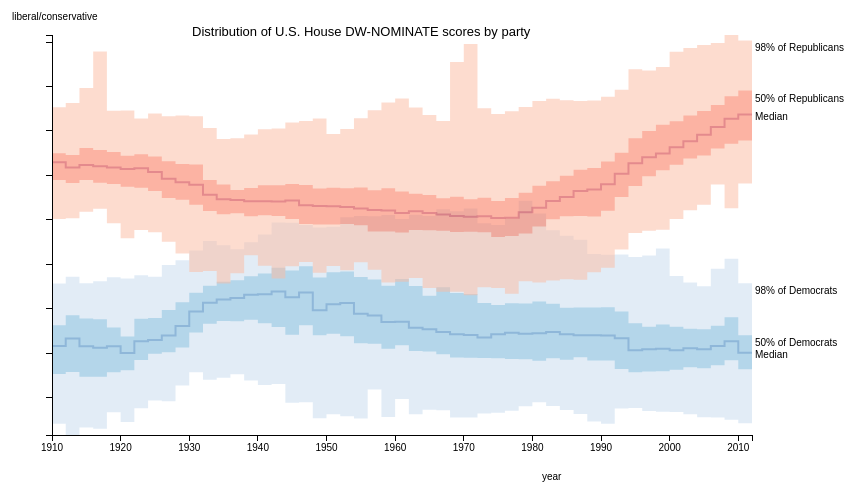
D3 v3 page, settled after 360 driven frames (6 s of simulated time); the page loaded 1 data file(s).



var STARTING_CONGRESS = 62;

var width = 700,
    height = 400,
    margin = 50;

var widthSvg = width + 2*margin + 60,
    heightSvg = height + 2*margin;

var formatYear = d3.time.format('%Y');
var formatScore = d3.format('+0.2f');

var x = d3.scale.linear()
    .range([0, width]);
var y = d3.scale.linear()
    .range([height, 0]);
var year = d3.time.scale()
    .range([0, width]);
var colorA = d3.scale.ordinal()
    .domain(['Democrat', 'Republican'])
    .range(["#2171B5", "#CB181D"]);
var colorB = d3.scale.ordinal()
    .domain(['Democrat', 'Republican'])
    .range(["#6BAED6", "#FB6A4A"]);
var colorC = d3.scale.ordinal()
    .domain(['Democrat', 'Republican'])
    .range(["#C6DBEF", "#FCBBA1"]);

var yAxis = d3.svg.axis()
    .tickFormat(function() { return ''; })
    .orient('left')
    .scale(y);
var xAxis = d3.svg.axis()
    .orient('bottom')
    .scale(year);

function colorByParty(color) {
    return function(d) { return color(d.party); };
}

function xByCongress(d) { return x(d.congress); }
function yBy(dim) {
    return function(d) { return y(dim(d)); }
}

function congressFromX(d) {
    return Math.floor(x.invert(d));
}

function getCongress(d) { return d.congress; }
function getValues(d) { return d.values; }
function getParty(d) { return d.party; }
function getDim1(d) { return d.dim1; }

function yByTopline(d) { return y(d.topline); }
function yByThird(d) { return y(d.third); }
function yByMedian(d) { return y(d.median); }
function yByFirst(d) { return y(d.first); }
function yByBottomline(d) { return y(d.bottomline); }

function formatTopline(d) { return formatScore(d.topline); }
function formatThird(d) { return formatScore(d.third); }
function formatMedian(d) { return formatScore(d.median); }
function formatFirst(d) { return formatScore(d.first); }
function formatBottomline(d) { return formatScore(d.bottomline); }

var byCongressThenParty = d3.nest()
    .key(getCongress)
    .key(getParty)
    .sortValues(function(a, b) { return d3.ascending(a.dim1, b.dim1); });

var byParty = d3.nest()
    .key(getParty)
    .sortKeys(d3.ascending)
    .sortValues(function(a, b) { return d3.ascending(a.congress, b.congress); });

var byCongress = d3.nest()
    .key(getCongress)
    .sortValues(function(a, b) { return d3.ascending(a.party, b.party); });

function makeYear(congress) {
    return new Date(1786 + 2*congress, 0, 1);
}

function addRow(name, getCell, d) {
    var row = '<tr><th>' + name + '</th>';

    d.forEach(function(caucus) {
        row += '<td>' + getCell(caucus) + '</td>';
    });

    return row + '</tr>';
}

function tooltip(d) {
    var table = '';

    table += '<tr><th>Congress</th><th colspan="'+d.length+'">'+d[0].congress+'</th></tr>';
    table += '<tr><th>Election year</th><th colspan="'+d.length+'">'+formatYear(makeYear(d[0].congress))+'</th></tr>';

    table += addRow('Party', getParty, d);
    table += addRow('Representatives', function(d) { return d.count; }, d);
    table += addRow('99th percentile', formatTopline, d);
    table += addRow('75th percentile', formatThird, d);
    table += addRow('Median', formatMedian, d);
    table += addRow('25th percentile', formatFirst, d);
    table += addRow('1st percentile', formatBottomline, d);

    return '<table>' + table + '</table>';
}

function area(yu, yd) {
    return function areaC(d) {
        d = d.values;
        if ( !d.length ) return '';

        var up = [], dn = [];

        d.forEach(function(c) {
            var hx = 'H ' + xByCongress(c);
            up.push(hx + ' V ' + yu(c));
            dn.unshift('V ' + yd(c) + ' ' + hx);
        });

        up.shift();
        var start = xByCongress(d[0]) + ' ' + yu(d[0]);

        var upl = up.join(' ');
        var dnl = dn.join(' ');

        return 'M'+start+' '+upl+' '+dnl+' L '+start;
    };
}

var lineA = d3.svg.line()
    .interpolate('step-after')
    .x(xByCongress)
    .y(yByMedian);
var areaB = area(yByThird, yByFirst);
var areaC = area(yByTopline, yByBottomline);

function labelParts(caucus) {
    return function(svg) {
        svg.append('text')
            .attr('text-anchor', 'top')
            .attr('x', width+3)
            .attr('y', yByTopline(caucus)+11)
            .text('98% of '+caucus.party+'s');

        svg.append('text')
            .attr('text-anchor', 'top')
            .attr('x', width+3)
            .attr('y', yByThird(caucus)+11)
            .text('50% of '+caucus.party+'s');

        svg.append('text')
            .attr('text-anchor', 'top')
            .attr('x', width+3)
            .attr('y', yByMedian(caucus)+5)
            .text('Median');
    };
}

d3.csv('data/dw-h-60-112.csv', function(error, records) {

    records.forEach(function(d) {
        d.congress = +d.congress;
        d.dim1 = +d.dim1;
    });

    var nested = byCongressThenParty.entries(
        records.filter(function(d) { return d.congress >= STARTING_CONGRESS; })
    );

    var congressCount = nested.length;

    var caucuses = [];

    nested.forEach(function(c) {
        var congress = +c.key;

        c.values.forEach(function(p) {
            var party = p.key,
                vals = p.values.map(getDim1);

            caucuses.push({
                party: party,
                congress: congress,
                count: vals.length,
                bottomline: d3.quantile(vals, 0.01),
                first: d3.quantile(vals, 0.25),
                median: d3.quantile(vals, 0.50),
                third: d3.quantile(vals, 0.75),
                topline: d3.quantile(vals, 0.99)
            });
        });
    });

    var parties = byParty.entries(caucuses).filter(function(d) { return d.values.length == congressCount });
    parties.forEach(function(p) {
        var last = p.values[p.values.length-1];
        var extra = {};

        for ( var k in last ) {
            extra[k] = last[k];
        }

        extra.congress += 1;
        p.values.push(extra);
    });

    var partiesToShow = {};
    parties.forEach(function(p) { partiesToShow[p.key] = 1; });

    caucuses = caucuses.filter(function(caucus) {
        return caucus.party in partiesToShow;
    });

    var latestCongress = STARTING_CONGRESS + congressCount;

    x.domain([STARTING_CONGRESS, latestCongress]);
    y.domain([
        d3.min(caucuses, function(d) { return d.bottomline; }),
        d3.max(caucuses, function(d) { return d.topline; })
    ]);
    year.domain([makeYear(STARTING_CONGRESS), makeYear(latestCongress)]);

    var svg = d3.select('body')
        .append('svg')
        .attr('width', widthSvg)
        .attr('height', heightSvg)
        .append('g')
        .attr('transform', 'translate('+margin+','+margin+')');

    var party = svg.selectAll('.party')
        .data(parties)
        .enter().append('g')
        .attr('class', function(d) { return 'party ' + d.key; });

    party.append('path')
        .attr('fill', function(d) { return colorC(d.key); })
        .attr('d', areaC);

    party.append('path')
        .attr('fill', function(d) { return colorB(d.key); })
        .attr('d', areaB);

    party.append('path')
        .datum(getValues)
        .attr('fill', 'none')
        .attr('stroke-width', 2)
        .attr('stroke', function(d) { return colorA(d[0].party); })
        .attr('d', lineA);

    var congressToCaucuses = byCongress.map(caucuses);

    party.on('mousemove', function(d) {
        var party = d.key;
        var congress = congressFromX(d3.mouse(this)[0]);

        var tt = d3.select('body').selectAll('.tooltip')
            .data([congressToCaucuses[congress]]);

        tt.enter().append('div')
            .style('display', 'inline-block')
            .attr('class', 'tooltip');

        tt.html(tooltip);

        var highlight = svg.selectAll('.highlight')
            .data(congressToCaucuses[congress]);

        highlight.enter().append('rect')
            .attr('class', 'highlight')
            .attr('width', x(100)-x(99));

        highlight
            .attr('x', xByCongress)
            .attr('y', yByTopline)
            .attr('fill', colorByParty(colorB))
            .attr('height', function(d) {
                return yByBottomline(d) - yByTopline(d);
            });
    });

    svg.append('g')
        .attr('class', 'x axis')
        .attr('transform', 'translate(0,'+height+')')
        .call(xAxis);

    svg.append('g')
        .attr('class', 'y axis')
        .call(yAxis);

    svg.append('text')
        .attr('x', -margin*0.8)
        .attr('y', -margin*0.3)
        .text('liberal/conservative');

    svg.append('text')
        .attr('x', width*0.7)
        .attr('y', height+margin*0.9)
        .text('year');

    svg.append('text')
        .attr('x', width*0.2)
        .attr('y', 1)
        .attr('font-size', 13)
        .text("Distribution of U.S. House DW-NOMINATE scores by party");

    svg.call(labelParts(parties[0].values[congressCount-1]));
    svg.call(labelParts(parties[1].values[congressCount-1]));

});



### data: data/dw-h-60-112.csv
congress, icpsr, state, state_name, state_code, district, party, party_code, name, dim1, dim2, dim1_error, dim2_error, err_corr, log_likely, votes, errors, mean
60, 9209, AL, ALABAMA, 41, 1, Democrat, 100, TAYLOR  G., -0.325, -0.278, 0.022, 0.067, 0.207, -30.04, 77, 18, 0.677
60, 10114, AL, ALABAMA, 41, 2, Democrat, 100, WILEY  O.C., -0.515, -0.407, 0.119, 0.48, -0.204, -3.698, 30, 2, 0.884
60, 1821, AL, ALABAMA, 41, 3, Democrat, 100, CLAYTON  H., -0.534, -0.035, 0.022, 0.058, 0.012, -41.76, 193, 18, 0.805
60, 2137, AL, ALABAMA, 41, 4, Democrat, 100, CRAIG  W.B., -0.384, -0.438, 0.033, 0.121, -0.033, -40.95, 172, 19, 0.788
60, 4280, AL, ALABAMA, 41, 5, Democrat, 100, HEFLIN  J., -0.487, -0.019, 0.02, 0.065, 0.087, -28.76, 196, 12, 0.864
60, 4474, AL, ALABAMA, 41, 6, Democrat, 100, HOBSON  R., -0.247, -0.608, 0.03, 0.088, 0.228, -35.99, 111, 15, 0.723
60, 1291, AL, ALABAMA, 41, 7, Democrat, 100, BURNETT  J., -0.496, 0.095, 0.02, 0.05, 0.161, -33.59, 182, 15, 0.831
60, 7882, AL, ALABAMA, 41, 8, Democrat, 100, RICHARDSON, -0.45, -0.155, 0.023, 0.069, 0.011, -39, 181, 20, 0.806
60, 9560, AL, ALABAMA, 41, 9, Democrat, 100, UNDERWOOD, -0.453, -0.283, 0.029, 0.054, 0.1, -40.31, 162, 17, 0.78
60, 5896, AR, ARKANSAS, 42, 1, Democrat, 100, MACON  R.B., -0.461, 0.469, 0.022, 0.196, 0.159, -52.22, 220, 21, 0.789
60, 1164, AR, ARKANSAS, 42, 2, Democrat, 100, BRUNDIDGE, -0.527, 0.138, 0.042, 0.13, 0.034, -23.79, 107, 12, 0.801
60, 3235, AR, ARKANSAS, 42, 3, Democrat, 100, FLOYD  J.C., -0.502, 0.247, 0.022, 0.119, 0.271, -45.89, 224, 18, 0.815
60, 2156, AR, ARKANSAS, 42, 4, Democrat, 100, CRAVENS  W., -0.396, 0.048, 0.058, 0.173, -0.114, -7.878, 91, 1, 0.917
60, 7807, AR, ARKANSAS, 42, 5, Democrat, 100, REID  C.C., -0.401, 0.246, 0.051, 0.155, -0.027, -22.15, 96, 7, 0.794
60, 7986, AR, ARKANSAS, 42, 6, Democrat, 100, ROBINSON, -0.455, -0.179, 0.025, 0.1, -0.11, -60.9, 191, 27, 0.727
60, 9768, AR, ARKANSAS, 42, 7, Democrat, 100, WALLACE  R., -0.446, 0.183, 0.04, 0.148, 0.192, -7.862, 64, 3, 0.884
60, 2967, CA, CALIFORNIA, 71, 1, Republican, 200, ENGLEBRIGHT, 0.602, -0.454, 0.057, 0.136, 0.02, -23.41, 188, 10, 0.883
60, 6309, CA, CALIFORNIA, 71, 2, Republican, 200, MC KINLAY, 0.378, -0.517, 0.047, 0.122, -0.053, -17.45, 120, 6, 0.865
60, 5342, CA, CALIFORNIA, 71, 3, Republican, 200, KNOWLAND, 0.401, -0.541, 0.048, 0.148, 0.043, -15.24, 143, 7, 0.899
60, 5090, CA, CALIFORNIA, 71, 4, Republican, 200, KAHN  J., 0.437, -0.775, 0.044, 0.155, -0.077, -18.97, 178, 7, 0.899
60, 4230, CA, CALIFORNIA, 71, 5, Republican, 200, HAYES  E.A., 0.342, 0.159, 0.058, 0.073, 0.364, -45.32, 170, 23, 0.766
60, 6854, CA, CALIFORNIA, 71, 6, Republican, 200, NEEDHAM  J., 0.451, -0.177, 0.029, 0.101, 0.235, -19.25, 200, 9, 0.908
60, 6320, CA, CALIFORNIA, 71, 7, Republican, 200, MC LACHLAN, 0.452, -0.505, 0.053, 0.114, -0.018, -13.98, 167, 5, 0.92
60, 8684, CA, CALIFORNIA, 71, 8, Republican, 200, SMITH  S.C., 0.44, -0.484, 0.044, 0.125, 0.085, -25.72, 198, 8, 0.878
60, 847, CO, COLORADO, 62, 1, Republican, 200, BONYNGE  R., 0.381, -0.263, 0.055, 0.111, 0.095, -26.82, 223, 8, 0.887
60, 3905, CO, COLORADO, 62, 2, Republican, 200, HAGGOTT  W., 0.554, 0.23, 0.099, 0.275, 0.028, -16.14, 99, 7, 0.85
60, 2016, CO, COLORADO, 62, 99, Republican, 200, COOK  G.W., 0.313, -0.108, 0.056, 0.175, 0.295, -39.16, 172, 18, 0.796
60, 4331, CT, CONNECTICUT, 1, 1, Republican, 200, HENRY  E.G., 0.545, -0.186, 0.032, 0.122, -0.186, -41.02, 145, 15, 0.754
60, 8793, CT, CONNECTICUT, 1, 2, Republican, 200, SPERRY  N., 0.507, -0.296, 0.047, 0.1, -0.029, -13.78, 133, 4, 0.902
60, 4398, CT, CONNECTICUT, 1, 3, Republican, 200, HIGGINS  E., 0.499, -0.083, 0.036, 0.092, 0.169, -27.54, 195, 11, 0.868
60, 4409, CT, CONNECTICUT, 1, 4, Republican, 200, HILL  E.J., 0.526, -0.171, 0.035, 0.075, 0.017, -25.89, 138, 7, 0.829
60, 1318, DE, DELAWARE, 11, 1, Republican, 200, BURTON  H., 0.454, -0.484, 0.059, 0.153, 0.17, -8.359, 141, 2, 0.942
60, 8765, FL, FLORIDA, 43, 1, Democrat, 100, SPARKMAN, -0.453, -0.281, 0.028, 0.061, 0.128, -15.34, 81, 8, 0.827
60, 1762, FL, FLORIDA, 43, 2, Democrat, 100, CLARK  F., -0.409, -0.614, 0.037, 0.132, 0.183, -15.54, 55, 5, 0.754
60, 2861, GA, GEORGIA, 44, 1, Democrat, 100, EDWARDS  C., -0.734, -0.108, 0.089, 0.125, 0.284, -6.419, 42, 3, 0.858
60, 3832, GA, GEORGIA, 44, 2, Democrat, 100, GRIGGS  J., -0.375, -0.449, 0.05, 0.21, 0.024, -20.32, 84, 9, 0.785
60, 5638, GA, GEORGIA, 44, 3, Democrat, 100, LEWIS  E.B., -0.517, -0.019, 0.047, 0.125, 0.131, -8.334, 66, 4, 0.881
60, 44, GA, GEORGIA, 44, 4, Democrat, 100, ADAMSON  W., -0.544, -0.125, 0.017, 0.067, 0.072, -40.36, 167, 22, 0.785
60, 5717, GA, GEORGIA, 44, 5, Democrat, 100, LIVINGSTON, -0.315, -0.395, 0.06, 0.132, 0.181, -12.58, 40, 7, 0.73
60, 485, GA, GEORGIA, 44, 6, Democrat, 100, BARTLETT  C, -0.577, -0.244, 0.026, 0.079, 0.075, -25.25, 102, 13, 0.781
60, 5558, GA, GEORGIA, 44, 7, Democrat, 100, LEE  G., -0.468, -0.104, 0.029, 0.078, 0.2, -47.52, 134, 18, 0.701
60, 4635, GA, GEORGIA, 44, 8, Democrat, 100, HOWARD  W., -0.285, -0.246, 0.031, 0.13, 0.159, -47.88, 91, 21, 0.591
60, 614, GA, GEORGIA, 44, 9, Democrat, 100, BELL  T.M., -0.532, 0.148, 0.024, 0.095, 0.171, -40.09, 203, 22, 0.821
60, 4060, GA, GEORGIA, 44, 10, Democrat, 100, HARDWICK, -0.431, -0.132, 0.029, 0.081, 0.162, -31.29, 111, 12, 0.754
60, 979, GA, GEORGIA, 44, 11, Democrat, 100, BRANTLEY, -0.442, -0.511, 0.03, 0.085, 0.083, -24.37, 101, 10, 0.786
60, 3367, ID, IDAHO, 63, 1, Republican, 200, FRENCH  B., 0.366, 0.365, 0.065, 0.057, 0.228, -34.6, 200, 14, 0.841
60, 5899, IL, ILLINOIS, 21, 1, Republican, 200, MADDEN  M., 0.398, 0.06, 0.058, 0.091, 0.276, -25.96, 135, 13, 0.825
60, 5959, IL, ILLINOIS, 21, 2, Republican, 200, MANN  J.R., 0.41, 0.316, 0.052, 0.083, 0.315, -55.83, 175, 30, 0.727
60, 10263, IL, ILLINOIS, 21, 3, Republican, 200, WILSON  W., 0.425, 0.335, 0.049, 0.078, 0.328, -27.16, 175, 13, 0.856
60, 6213, IL, ILLINOIS, 21, 4, Democrat, 100, MC DERMOTT, -0.382, -0.573, 0.04, 0.118, 0.185, -18.75, 82, 7, 0.796
60, 8163, IL, ILLINOIS, 21, 5, Democrat, 100, SABATH  A., -0.445, -0.754, 0.067, 0.072, 0.195, -53.52, 176, 20, 0.738
… [head cut at 6 KiB]